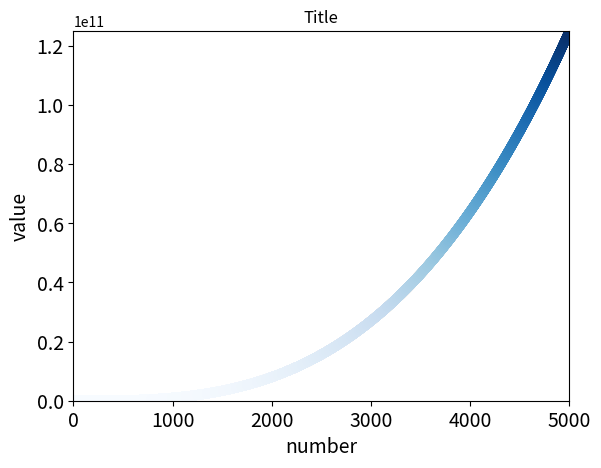

Recreate this plot in Python.
import matplotlib.pyplot as plt 

x_values = list(range(1,5001))
y_values = [x**3 for x in x_values]

plt.scatter(x_values,y_values,c=y_values,cmap = plt.cm.Blues)
plt.title("Title")
plt.xlabel("number",fontsize=14)
plt.ylabel("value",fontsize=14)

plt.tick_params(axis='both', which='major', labelsize=14)
plt.axis([0,5000,0,y_values[-1]])
plt.show()

